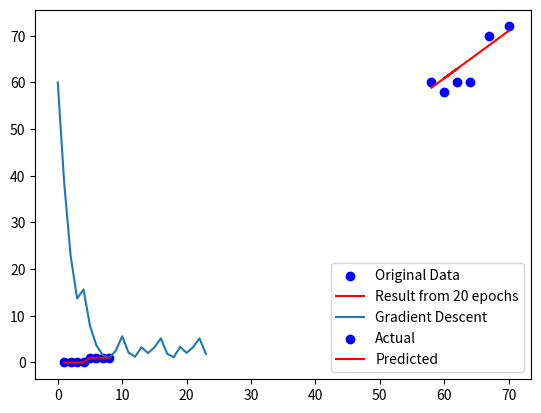

The matplotlib source for this figure: (Note: this script raises an exception after producing the figure.)
#!/usr/bin/env python
# coding: utf-8

# # QUESTION 1

# In[20]:


import pandas as pd
import numpy as np
import matplotlib.pyplot as plt



# In[21]:


data = {
    'mother': [58,62,60,64,67,70],
    'daughter': [60,60,58,60,70,72]
}

df = pd.DataFrame(data)

csv_file = 'height.csv'
df.to_csv(csv_file, index=False)
df


# In[22]:


X=df['mother'].values
Y=df['daughter'].values
errors = []


# # gradientdecent

# In[24]:


def gradient_descent(X, Y, epochs, alpha, b1, b0):
    for _ in range(epochs):  
        for x, y in zip(X, Y):
            y_pred = b1 * x + b0
            error = y_pred - y
            b1 -= alpha * error * x
            b0 -= alpha * error
            errors.append(abs(y_pred-y))
        
    
    return b1, b0


# In[25]:


b1,b0 = gradient_descent(X,Y,4,0.0001,0,0)
y_pred=[b1*x + b0 for x in X]

plt.scatter(X, Y, color='blue', label='Original Data')
plt.plot(X, y_pred, color='red', label=f'Result from 20 epochs')
plt.legend()



# In[26]:


plt.plot(list(range(len(errors))), errors,linestyle='-',label='Gradient Descent')
plt.legend()


# In[27]:


print(f"Daughter's height when moms height is 63 : {b1*63 +b0}")


# 
# Predictions using sckit-learn
# 

# Question 2

# In[28]:


data = {
    'hours': [1,2,3,4,5,6,7,8],
    'pass': [0,0,0,0,1,1,1,1]
}

df = pd.DataFrame(data)

csv_file = 'passed.csv'
df.to_csv(csv_file, index=False)
df


# In[29]:


X=df['hours'].values
Y=df['pass'].values
losses = []



# In[30]:


def calc_loss(y_pred,y):
    return -(y*np.log(y_pred) + (1-y)*np.log(1-y_pred))



# In[31]:


def logistic_regression(X,Y,epochs,alpha,b1,b0):
    for _ in range(epochs):
        for x,y in zip(X,Y):
            z=b1*x + b0
            y_pred=1/(1+np.exp(-z))
            error=y_pred-y
            b1-=(alpha*error*x)
            b0-=(alpha*error)
        losses.append(calc_loss(y_pred,y))
    
    return b1,b0


# In[32]:


b1,b0 = logistic_regression(X,Y,500,0.01,0,0)
y_probs=[1/(1+np.exp(-(b1*x+b0))) for x in X]
y_binary = [1 if prob > 0.5 else 0 for prob in y_probs]

print(y_binary)


# In[33]:


plt.scatter(X,Y,color='blue',label='Actual')
plt.plot(X,y_binary,color='red',label='Predicted')
plt.legend()
plt.show()


# In[37]:


print(f"Probability of passing when studying for 3.5hrs : {1/(1+np.exp(-(w*3.5 +b)))}")
print(f"Probability of passing when studying for 7.5hrs : {1/(1+np.exp(-(w*7.5 +b)))}")


# In[35]:


plt.plot(list(range(len(losses))),losses,color='blue',label='LogLoss')
plt.legend()


# question 3

# In[38]:


data = {'x1':[4,2,1,3,1,6],'x2':[1,8,0,2,4,7],'y':[1,0,1,0,0,0]}
df = pd.DataFrame(data)
df.to_csv('q3data.csv')


# In[39]:


# Initialize parameters
b0 = 0.0
b1 = 0.0
b2 = 0.0
learning_rate = 0.01
iterations = 1000

# Lists to track log losses
log_losses = []

# Stochastic Gradient Descent
for iteration in range(iterations):
    for i, j, k in zip(df['x1'], df['x2'], df['y']):
        # Compute the prediction using the logistic function
        predict = 1 / (1 + np.exp(-(b0 + b1 * i + b2 * j)))
        error = predict - k
        
        # Update the parameters using the gradient of the loss function
        b0 -= learning_rate * error
        b1 -= learning_rate * error * i
        b2 -= learning_rate * error * j

    # Compute the log loss for this iteration
    predictions = 1 / (1 + np.exp(-(b0 + b1 * df['x1'] + b2 * df['x2'])))
    epsilon = 1e-15  # Small value to avoid log(0)
    predictions = np.clip(predictions, epsilon, 1 - epsilon)  # Clip predictions to avoid log(0)
    log_loss = -np.mean(df['y'] * np.log(predictions) + (1 - df['y']) * np.log(1 - predictions))
    log_losses.append(log_loss)

# Print the optimized parameters
print(f"Optimized b0: {b0}")
print(f"Optimized b1: {b1}")
print(f"Optimized b2: {b2}")

# Make predictions
df['predicted_prob'] = 1 / (1 + np.exp(-(b0 + b1 * df['x1'] + b2 * df['x2'])))

# Convert probabilities to binary outcomes
threshold = 0.5
df['predicted_class'] = (df['predicted_prob'] >= threshold).astype(int)

# Compute accuracy
correct_predictions = (df['predicted_class'] == df['y']).sum()
total_predictions = len(df)
accuracy = correct_predictions / total_predictions

print(f"Accuracy: {accuracy:.2f}")

# Plotting sigmoid function vs. x1 while keeping x2 fixed
x1_values = np.linspace(df['x1'].min() - 1, df['x1'].max() + 1, 100)

# Choose a fixed value for x2
fixed_x2 = df['x2'].mean()  # or choose any specific value from df['x2']

# Compute sigmoid function
y_values = 1 / (1 + np.exp(-(b0 + b1 * x1_values + b2 * fixed_x2)))

# Plotting
plt.figure(figsize=(10, 6))
plt.plot(x1_values, y_values, label=f'Sigmoid Function (x2={fixed_x2:.2f})', color='blue')
plt.scatter(df['x1'], df['y'], color='red', label='Data points')
plt.xlabel('x1')
plt.ylabel('Probability')
plt.title('Sigmoid Function vs. x1 with x2 Fixed')
plt.legend()
plt.grid(True)
plt.show()

# Plotting log loss vs. iteration
plt.figure(figsize=(10, 6))
plt.plot(range(iterations), log_losses, color='blue', label='Log Loss')
plt.xlabel('Iteration')
plt.ylabel('Log Loss')
plt.title('Log Loss vs. Iteration')
plt.legend()
plt.grid(True)
plt.show()


# In[ ]:




